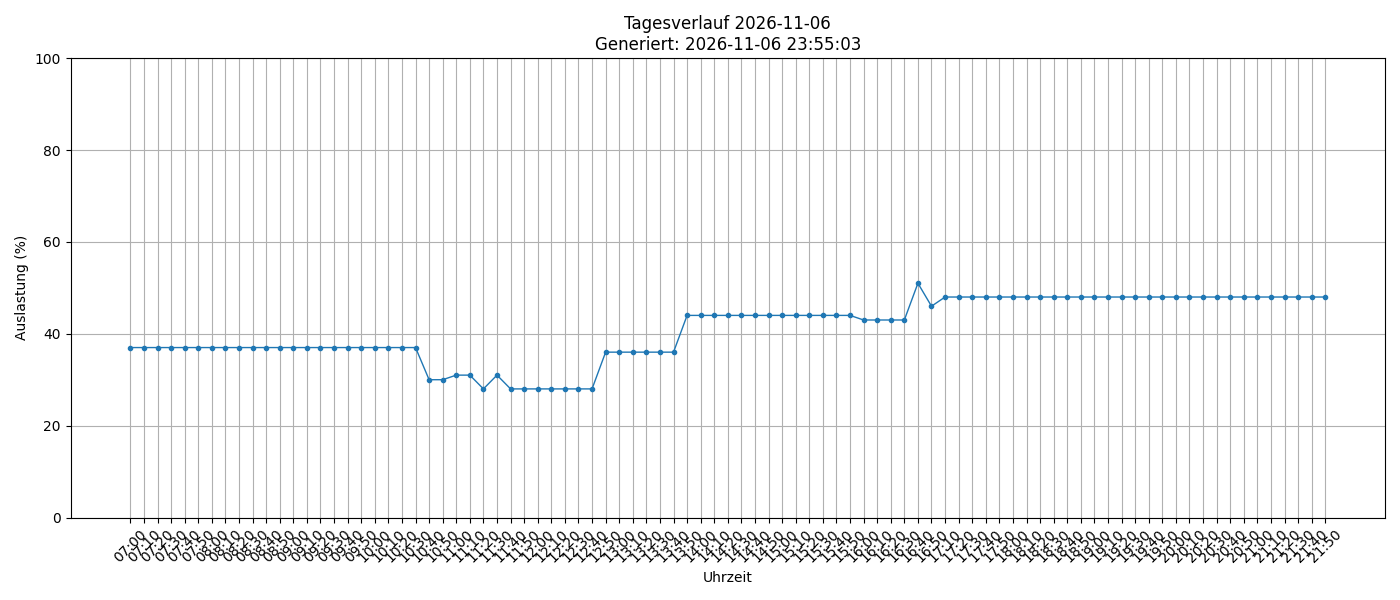

Values plotted in this chart, from the file beside it:
timestamp, load_percent
2026-11-06 07:00:01, 37
2026-11-06 07:10:01, 37
2026-11-06 07:20:01, 37
2026-11-06 07:30:01, 37
2026-11-06 07:40:01, 37
2026-11-06 07:50:01, 37
2026-11-06 08:00:01, 37
2026-11-06 08:10:01, 37
2026-11-06 08:20:01, 37
2026-11-06 08:30:01, 37
2026-11-06 08:40:01, 37
2026-11-06 08:50:02, 37
2026-11-06 09:00:01, 37
2026-11-06 09:10:01, 37
2026-11-06 09:20:01, 37
2026-11-06 09:30:01, 37
2026-11-06 09:40:01, 37
2026-11-06 09:50:01, 37
2026-11-06 10:00:02, 37
2026-11-06 10:10:01, 37
2026-11-06 10:20:01, 37
2026-11-06 10:30:01, 37
2026-11-06 10:40:01, 30
2026-11-06 10:50:01, 30
2026-11-06 11:00:01, 31
2026-11-06 11:10:01, 31
2026-11-06 11:20:01, 28
2026-11-06 11:30:01, 31
2026-11-06 11:40:01, 28
2026-11-06 11:50:01, 28
2026-11-06 12:00:01, 28
2026-11-06 12:10:01, 28
2026-11-06 12:20:01, 28
2026-11-06 12:30:01, 28
2026-11-06 12:40:01, 28
2026-11-06 12:50:01, 36
2026-11-06 13:00:01, 36
2026-11-06 13:10:01, 36
2026-11-06 13:20:01, 36
2026-11-06 13:30:02, 36
2026-11-06 13:40:02, 36
2026-11-06 13:50:01, 44
2026-11-06 14:00:01, 44
2026-11-06 14:10:02, 44
2026-11-06 14:20:01, 44
2026-11-06 14:30:01, 44
2026-11-06 14:40:02, 44
2026-11-06 14:50:01, 44
2026-11-06 15:00:01, 44
2026-11-06 15:10:01, 44
2026-11-06 15:20:01, 44
2026-11-06 15:30:01, 44
2026-11-06 15:40:01, 44
2026-11-06 15:50:01, 44
2026-11-06 16:00:01, 43
2026-11-06 16:10:01, 43
2026-11-06 16:20:01, 43
2026-11-06 16:30:01, 43
2026-11-06 16:40:01, 51
2026-11-06 16:50:01, 46
... 29 more rows
